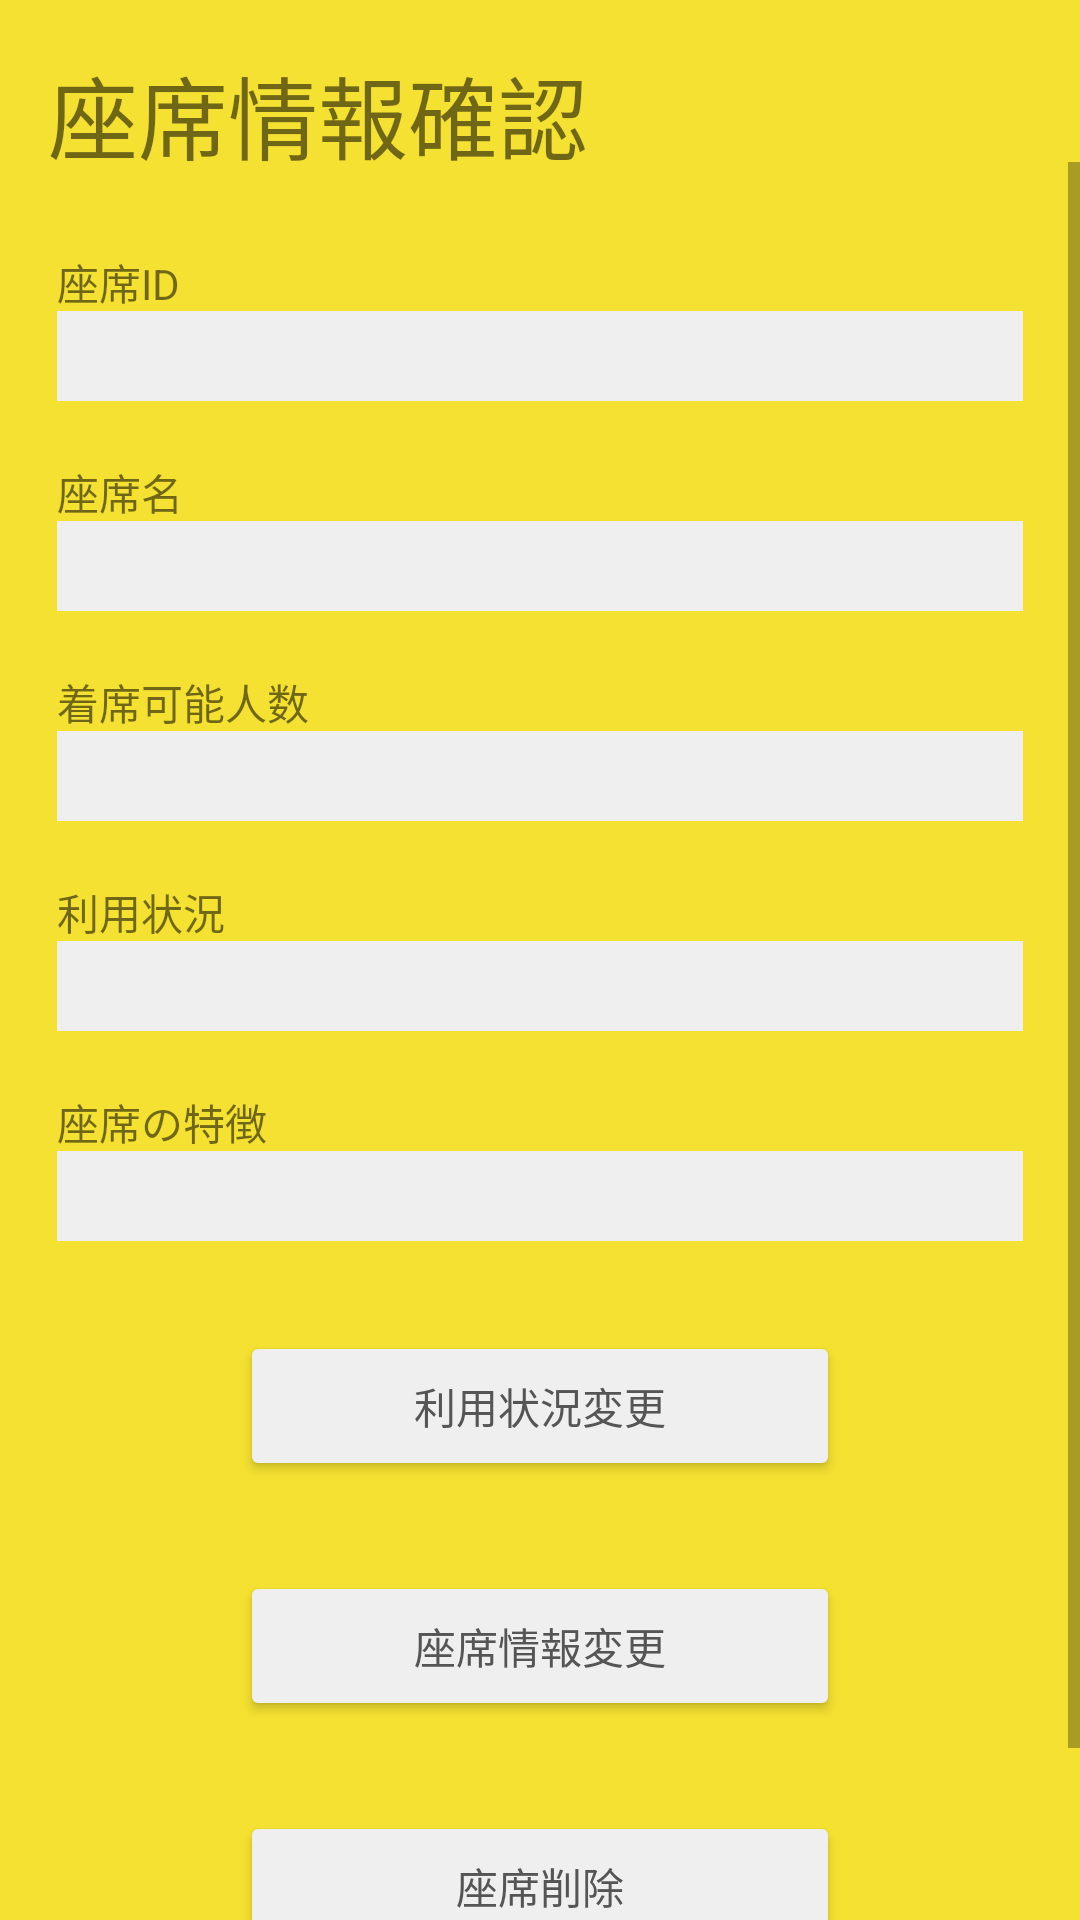

Reconstruct the res/layout file that produces this screen, plus the resources it refers to.
<!-- AndroidManifest.xml: application theme Theme.AppShop -->
<!-- res/layout/activity_restaurant_seat_show.xml -->
<?xml version="1.0" encoding="utf-8"?>
<androidx.constraintlayout.widget.ConstraintLayout xmlns:android="http://schemas.android.com/apk/res/android"
    xmlns:app="http://schemas.android.com/apk/res-auto"
    xmlns:tools="http://schemas.android.com/tools"
    android:layout_width="match_parent"
    android:layout_height="match_parent"
    android:background="#f5e131"
    tools:context=".RestaurantSeatShow">

    <LinearLayout
        android:layout_width="match_parent"
        android:layout_height="wrap_content"
        android:orientation="vertical"
        android:weightSum="1"
        app:layout_constraintEnd_toEndOf="parent"
        app:layout_constraintHorizontal_bias="0.494"
        app:layout_constraintStart_toStartOf="parent"
        app:layout_constraintTop_toTopOf="parent">

        <LinearLayout
            android:layout_width="match_parent"
            android:layout_height="0dp"
            android:layout_weight="0.1">

            <TextView
                android:id="@+id/textTitle"
                android:layout_width="wrap_content"
                android:layout_height="wrap_content"
                android:layout_marginStart="16dp"
                android:layout_marginLeft="16dp"
                android:layout_marginTop="16dp"
                android:text="座席情報確認"
                android:textSize="30sp"
                app:layout_constraintStart_toStartOf="parent"
                app:layout_constraintTop_toTopOf="parent" />
        </LinearLayout>

        <ScrollView
            android:id="@+id/scrollView"
            android:layout_width="match_parent"
            android:layout_height="0dp"
            android:layout_weight="0.9">

            <LinearLayout
                android:layout_width="322dp"
                android:layout_height="match_parent"
                android:layout_gravity="center"
                android:layout_marginTop="0dp"
                android:orientation="vertical"
                app:layout_constraintEnd_toEndOf="parent"
                app:layout_constraintHorizontal_bias="0.494"
                app:layout_constraintStart_toStartOf="parent"
                app:layout_constraintTop_toTopOf="parent">

                <TextView
                    android:id="@+id/errorDisplay"
                    android:layout_width="match_parent"
                    android:layout_height="23dp"
                    android:layout_marginTop="50dp"
                    android:text="座席情報が取得できませんでした"
                    android:textColor="#ff0000"
                    android:visibility="invisible" />

                <TextView
                    android:layout_width="match_parent"
                    android:layout_height="20dp"
                    android:layout_marginTop="20dp"
                    android:text="座席ID" />

                <TextView
                    android:id="@+id/textBoxSeatId"
                    android:layout_width="match_parent"
                    android:layout_height="30dp"
                    android:background="#efefef"
                    android:textColor="@color/black"
                    android:backgroundTint="#efefef"
                    android:paddingTop="3dp"
                    android:textSize="15dp" />

                <TextView
                    android:layout_width="match_parent"
                    android:layout_height="20dp"
                    android:layout_marginTop="20dp"
                    android:text="座席名" />

                <TextView
                    android:id="@+id/textBoxSeatName"
                    android:layout_width="match_parent"
                    android:layout_height="30dp"
                    android:background="#efefef"
                    android:textColor="@color/black"
                    android:backgroundTint="#efefef"
                    android:paddingTop="3dp"
                    android:textSize="15dp" />

                <TextView
                    android:layout_width="match_parent"
                    android:layout_height="20dp"
                    android:layout_marginTop="20dp"
                    android:text="着席可能人数" />

                <TextView
                    android:id="@+id/textBoxCapacity"
                    android:layout_width="match_parent"
                    android:layout_height="30dp"
                    android:background="#efefef"
                    android:textColor="@color/black"
                    android:backgroundTint="#efefef"
                    android:paddingTop="3dp"
                    android:textSize="15dp" />

                <TextView
                    android:layout_width="match_parent"
                    android:layout_height="20dp"
                    android:layout_marginTop="20dp"
                    android:text="利用状況" />

                <TextView
                    android:id="@+id/textBoxIsFilled"
                    android:layout_width="match_parent"
                    android:layout_height="30dp"
                    android:textColor="#FF0000"
                    android:background="#efefef"
                    android:backgroundTint="#efefef"
                    android:paddingTop="3dp"
                    android:textSize="15dp" />

                <TextView
                    android:layout_width="match_parent"
                    android:layout_height="20dp"
                    android:layout_marginTop="20dp"
                    android:text="座席の特徴" />

                <TextView
                    android:id="@+id/textBoxSeatFeature"
                    android:layout_width="match_parent"
                    android:layout_height="30dp"
                    android:background="#efefef"
                    android:textColor="@color/black"
                    android:backgroundTint="#efefef"
                    android:paddingTop="3dp"
                    android:textSize="15dp" />

                <Button
                    android:id="@+id/buttonSeatUseChange"
                    android:layout_width="200dp"
                    android:layout_height="50dp"
                    android:layout_gravity="center"
                    android:layout_marginTop="30dp"
                    android:backgroundTint="#efefef"
                    android:text="利用状況変更"
                    android:textColor="#555555" />

                <Button
                    android:id="@+id/buttonSeatInfoChange"
                    android:layout_width="200dp"
                    android:layout_height="50dp"
                    android:layout_gravity="center"
                    android:layout_marginTop="30dp"
                    android:backgroundTint="#efefef"
                    android:text="座席情報変更"
                    android:textColor="#555555" />

                <Button
                    android:id="@+id/buttonDeleteSeat"
                    android:layout_width="200dp"
                    android:layout_height="50dp"
                    android:layout_gravity="center"
                    android:layout_marginTop="30dp"
                    android:layout_marginBottom="50dp"
                    android:backgroundTint="#efefef"
                    android:text="座席削除"
                    android:textColor="#555555" />

            </LinearLayout>

        </ScrollView>

    </LinearLayout>
</androidx.constraintlayout.widget.ConstraintLayout>
<!-- resources referenced by this layout -->
<resources>
  <style name="Theme.AppShop" parent="Theme.MaterialComponents.DayNight.DarkActionBar">
          
          <item name="colorPrimary">@color/purple_500</item>
          <item name="colorPrimaryVariant">@color/purple_700</item>
          <item name="colorOnPrimary">@color/white</item>
          
          <item name="colorSecondary">@color/teal_200</item>
          <item name="colorSecondaryVariant">@color/teal_700</item>
          <item name="colorOnSecondary">@color/black</item>
          
          <item name="android:statusBarColor" tools:targetApi="l">?attr/colorPrimaryVariant</item>
          
      </style>
  <!-- not gathered from this repository: default colours our renderer supplied (Android Studio template values) -->
  <color name="purple_500">#FF6200EE</color>
  <color name="purple_700">#FF3700B3</color>
  <color name="teal_200">#FF03DAC5</color>
  <color name="teal_700">#FF018786</color>
  <color name="black">#FF000000</color>
  <color name="white">#FFFFFFFF</color>
</resources>
